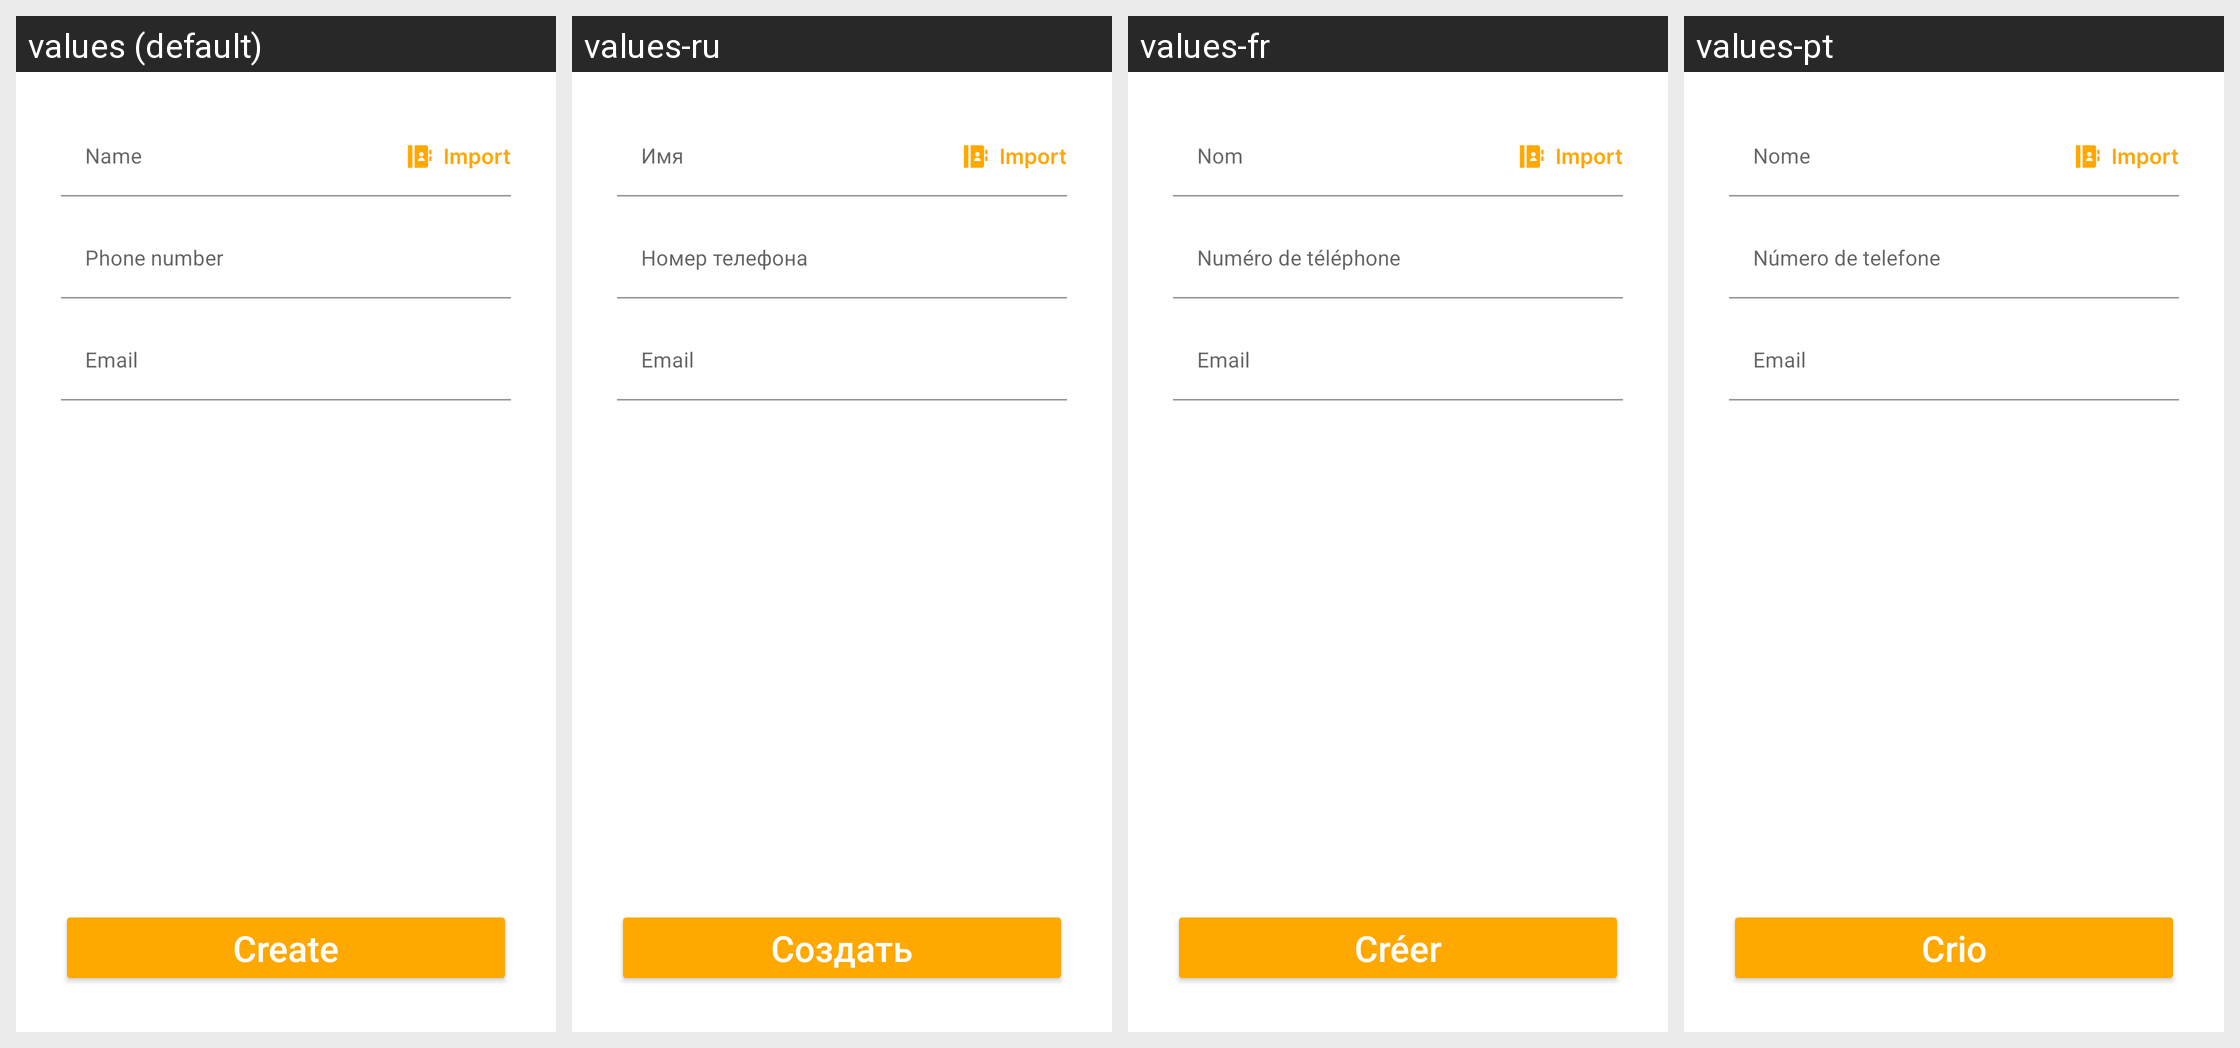

For this localized Android screen grid, give each drawn string resource with its value in every locale shown.
Android screen res/layout/fragment_contact.xml rendered under 4 locales, left to right: values (default), values-ru, values-fr, values-pt. Device: Nexus 5 (rendered at 1080×1920; each locale shown at half size, 540×960, under a caption strip naming it); theme Theme.QRScanner.
Other locales in the repository, not shown: values-de, values-es.
Strings drawn on this screen, with the default value and each locale's value (text and hints the layout hard-codes, and strings that could not be matched under every locale, appear in the picture but are not listed):

name
  values: Name
  values-ru: Имя
  values-fr: Nom
  values-pt: Nome

phone_number
  values: Phone number
  values-ru: Номер телефона
  values-fr: Numéro de téléphone
  values-pt: Número de telefone

email
  values: Email
  values-ru: Email
  values-fr: Email
  values-pt: Email

button_create
  values: Create
  values-ru: Создать
  values-fr: Créer
  values-pt: Crio
